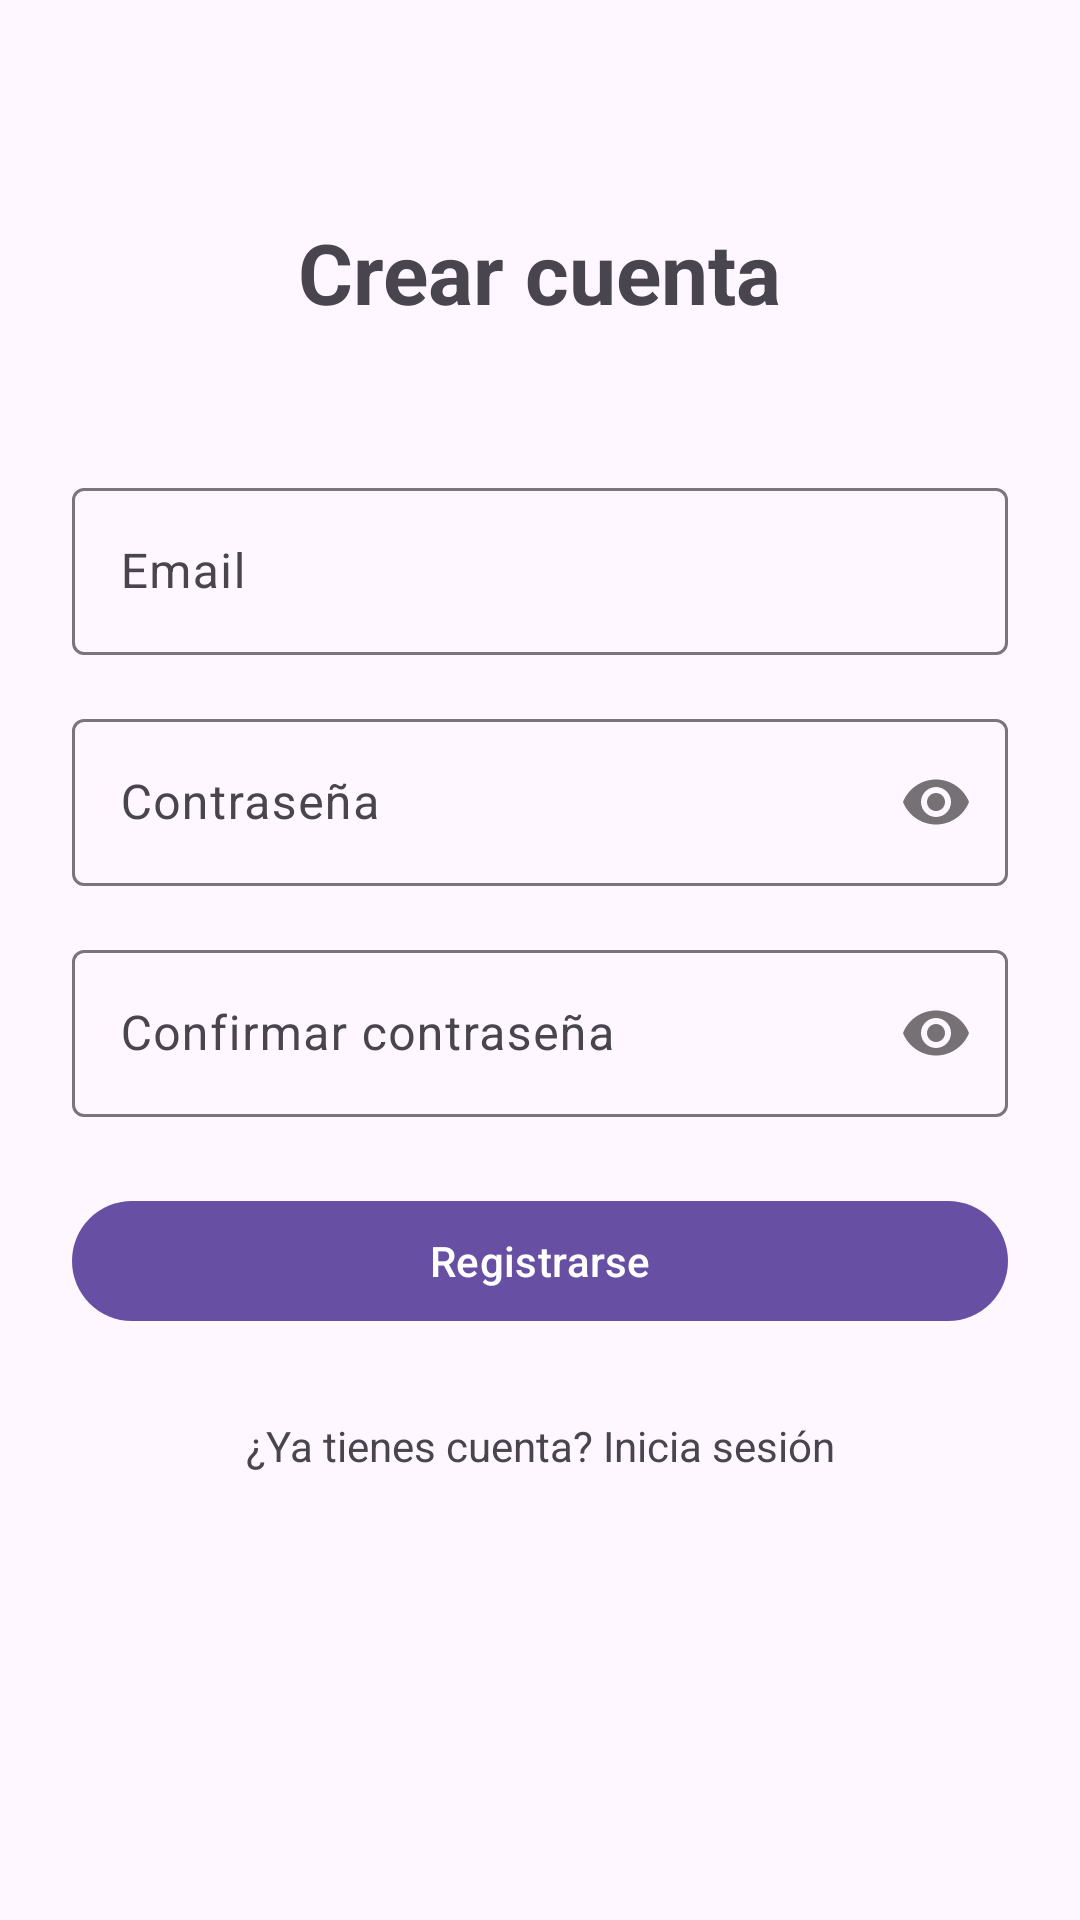

Layout XML and referenced resources for this Android screen:
<!-- AndroidManifest.xml: application theme Theme.VideoPlayerKT -->
<!-- res/layout/fragment_register.xml -->
<?xml version="1.0" encoding="utf-8"?>
<androidx.constraintlayout.widget.ConstraintLayout
    xmlns:android="http://schemas.android.com/apk/res/android"
    xmlns:app="http://schemas.android.com/apk/res-auto"
    xmlns:tools="http://schemas.android.com/tools"
    android:layout_width="match_parent"
    android:layout_height="match_parent"
    android:padding="24dp">

    <TextView
        android:id="@+id/tv_register_title"
        android:layout_width="wrap_content"
        android:layout_height="wrap_content"
        android:text="@string/register_title"
        android:textSize="28sp"
        android:textStyle="bold"
        app:layout_constraintTop_toTopOf="parent"
        app:layout_constraintStart_toStartOf="parent"
        app:layout_constraintEnd_toEndOf="parent"
        android:layout_marginTop="48dp"/>

    <com.google.android.material.textfield.TextInputLayout
        android:id="@+id/til_register_email"
        android:layout_width="match_parent"
        android:layout_height="wrap_content"
        android:hint="@string/hint_email"
        app:layout_constraintTop_toBottomOf="@id/tv_register_title"
        android:layout_marginTop="48dp">

        <com.google.android.material.textfield.TextInputEditText
            android:id="@+id/et_register_email"
            android:layout_width="match_parent"
            android:layout_height="wrap_content"
            android:inputType="textEmailAddress"/>

    </com.google.android.material.textfield.TextInputLayout>

    <com.google.android.material.textfield.TextInputLayout
        android:id="@+id/til_register_password"
        android:layout_width="match_parent"
        android:layout_height="wrap_content"
        android:hint="@string/hint_password"
        app:passwordToggleEnabled="true"
        app:layout_constraintTop_toBottomOf="@id/til_register_email"
        android:layout_marginTop="16dp">

        <com.google.android.material.textfield.TextInputEditText
            android:id="@+id/et_register_password"
            android:layout_width="match_parent"
            android:layout_height="wrap_content"
            android:inputType="textPassword"/>

    </com.google.android.material.textfield.TextInputLayout>

    <com.google.android.material.textfield.TextInputLayout
        android:id="@+id/til_register_password_confirm"
        android:layout_width="match_parent"
        android:layout_height="wrap_content"
        android:hint="@string/hint_password_confirm"
        app:passwordToggleEnabled="true"
        app:layout_constraintTop_toBottomOf="@id/til_register_password"
        android:layout_marginTop="16dp">

        <com.google.android.material.textfield.TextInputEditText
            android:id="@+id/et_register_password_confirm"
            android:layout_width="match_parent"
            android:layout_height="wrap_content"
            android:inputType="textPassword"/>

    </com.google.android.material.textfield.TextInputLayout>

    <com.google.android.material.button.MaterialButton
        android:id="@+id/btn_register"
        android:layout_width="match_parent"
        android:layout_height="wrap_content"
        android:text="@string/action_register"
        app:layout_constraintTop_toBottomOf="@id/til_register_password_confirm"
        android:layout_marginTop="24dp"/>

    <TextView
        android:id="@+id/tv_go_to_login"
        android:layout_width="wrap_content"
        android:layout_height="wrap_content"
        android:text="@string/go_to_login"
        android:padding="12dp"
        app:layout_constraintTop_toBottomOf="@id/btn_register"
        app:layout_constraintStart_toStartOf="parent"
        app:layout_constraintEnd_toEndOf="parent"
        android:layout_marginTop="16dp"/>

    <ProgressBar
        android:id="@+id/pb_register"
        android:layout_width="wrap_content"
        android:layout_height="wrap_content"
        android:visibility="gone"
        app:layout_constraintTop_toTopOf="parent"
        app:layout_constraintBottom_toBottomOf="parent"
        app:layout_constraintStart_toStartOf="parent"
        app:layout_constraintEnd_toEndOf="parent"/>

    <TextView
        android:id="@+id/tv_register_error"
        android:layout_width="wrap_content"
        android:layout_height="wrap_content"
        android:textColor="@android:color/holo_red_dark"
        android:visibility="gone"
        app:layout_constraintTop_toBottomOf="@id/tv_go_to_login"
        app:layout_constraintStart_toStartOf="parent"
        app:layout_constraintEnd_toEndOf="parent"
        android:layout_marginTop="16dp"
        tools:text="Error message"/>

</androidx.constraintlayout.widget.ConstraintLayout>
<!-- resources referenced by this layout -->
<resources>
  <string name="action_register">Registrarse</string>
  <string name="go_to_login">¿Ya tienes cuenta? Inicia sesión</string>
  <string name="hint_email">Email</string>
  <string name="hint_password">Contraseña</string>
  <string name="hint_password_confirm">Confirmar contraseña</string>
  <string name="register_title">Crear cuenta</string>
  <style name="Theme.VideoPlayerKT" parent="Base.Theme.VideoPlayerKT" />
  <style name="Base.Theme.VideoPlayerKT" parent="Theme.Material3.DayNight.NoActionBar">
          
          
      </style>
</resources>
